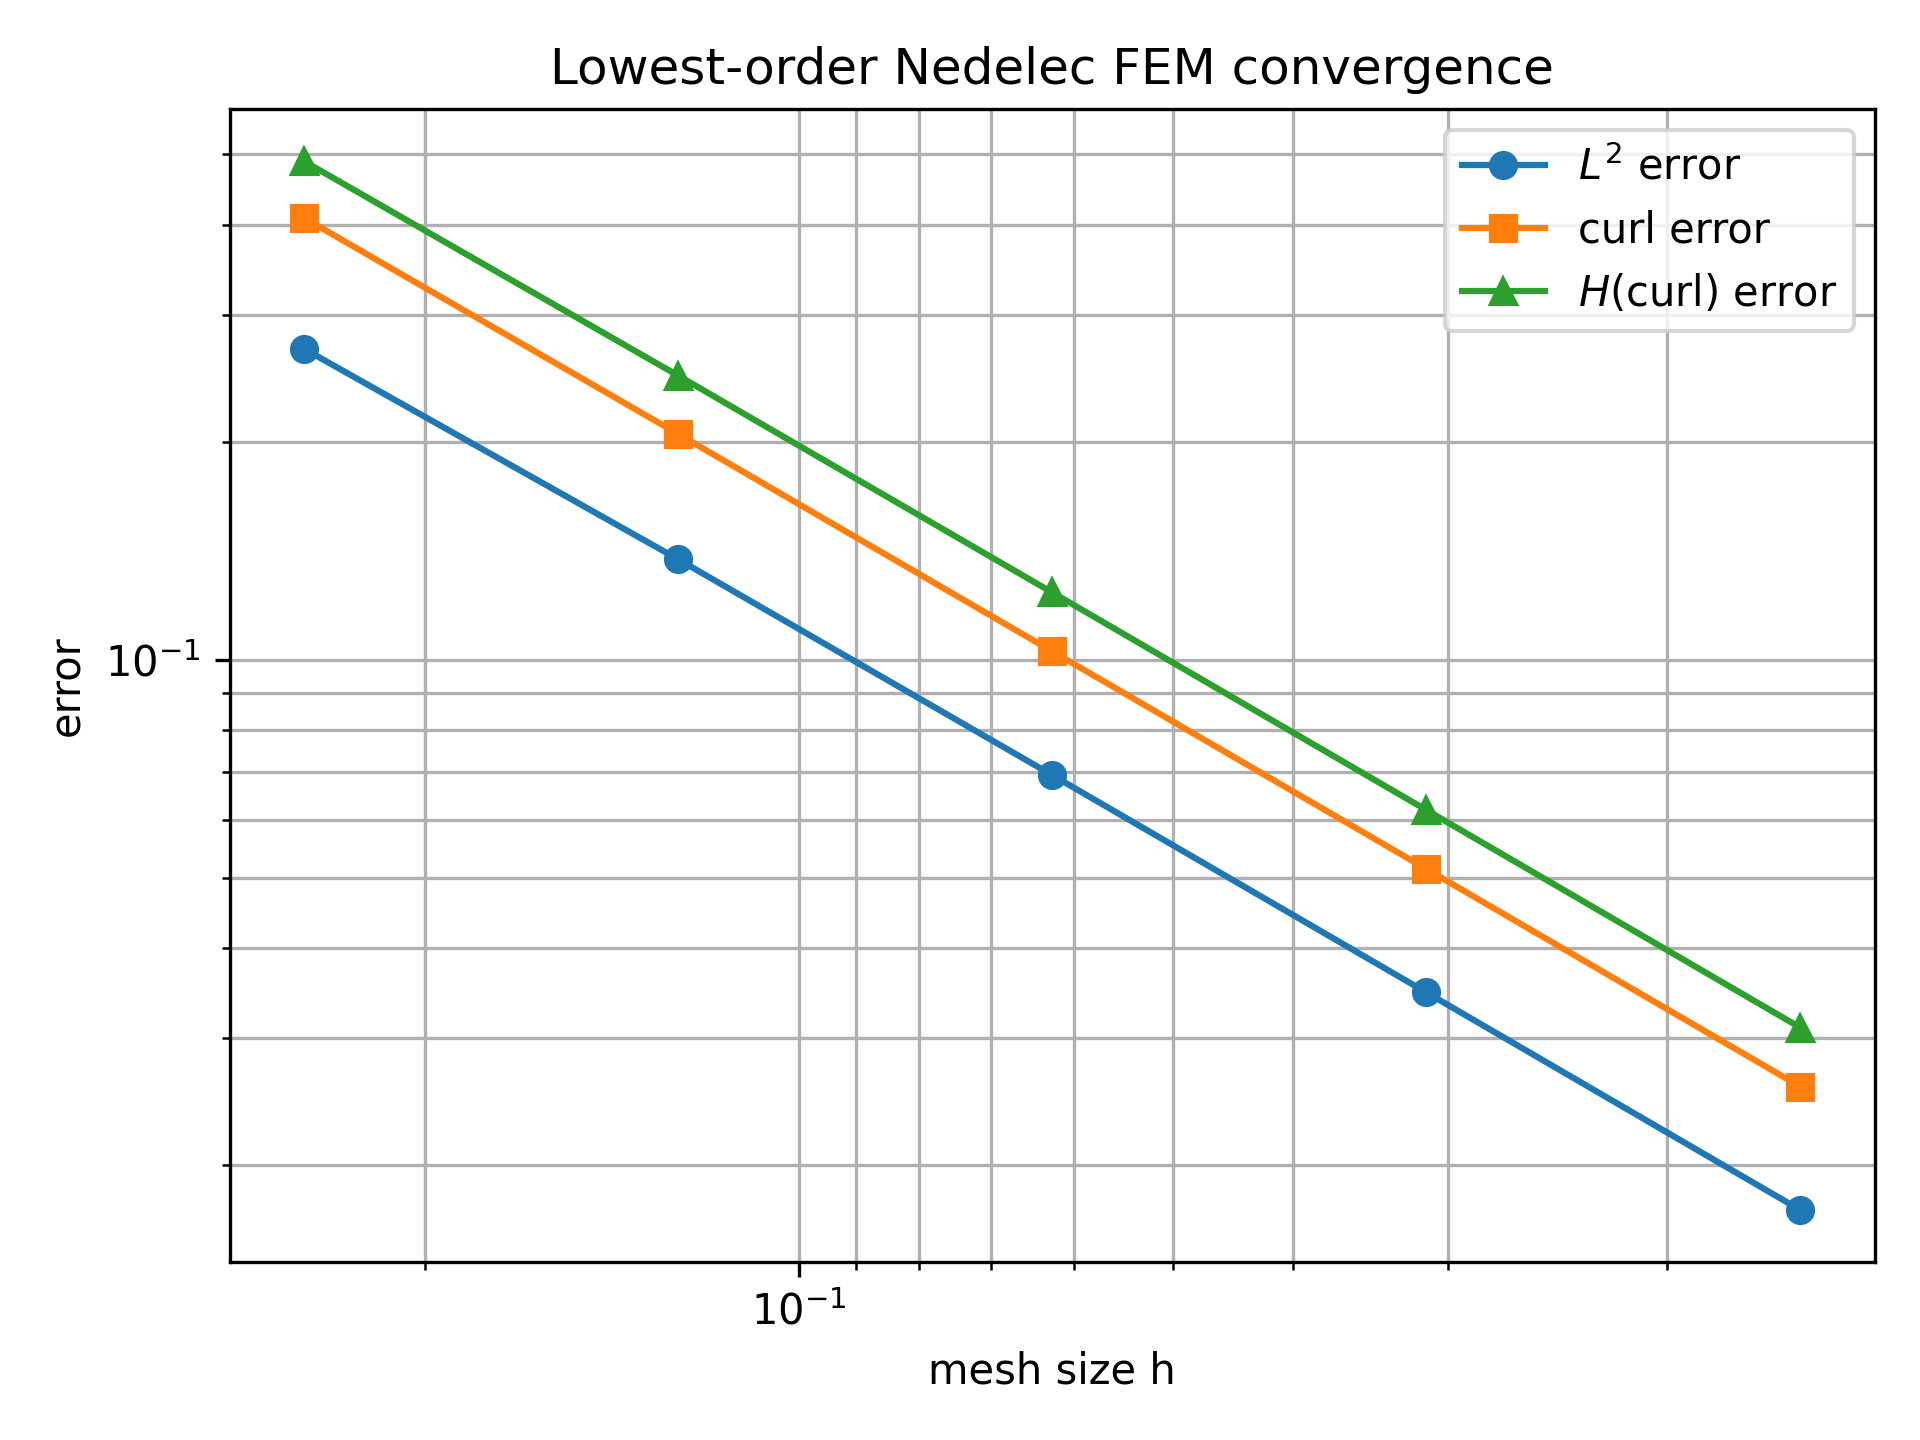

The data file committed next to this chart (first rows):
n, ndof, h, L2_error, L2_rate, curl_error, curl_rate, Hcurl_error, Hcurl_rate
4, 40, 0.25, 0.2691, 0, 0.4083, 0, 0.489, 0
8, 176, 0.125, 0.1377, 0.9665, 0.2052, 0.9923, 0.2472, 0.9844
16, 736, 0.0625, 0.06928, 0.9912, 0.1028, 0.9981, 0.1239, 0.9959
32, 3008, 0.03125, 0.03469, 0.9978, 0.0514, 0.9995, 0.06201, 0.999
64, 12160, 0.01562, 0.01735, 0.9994, 0.0257, 0.9999, 0.03101, 0.9997
